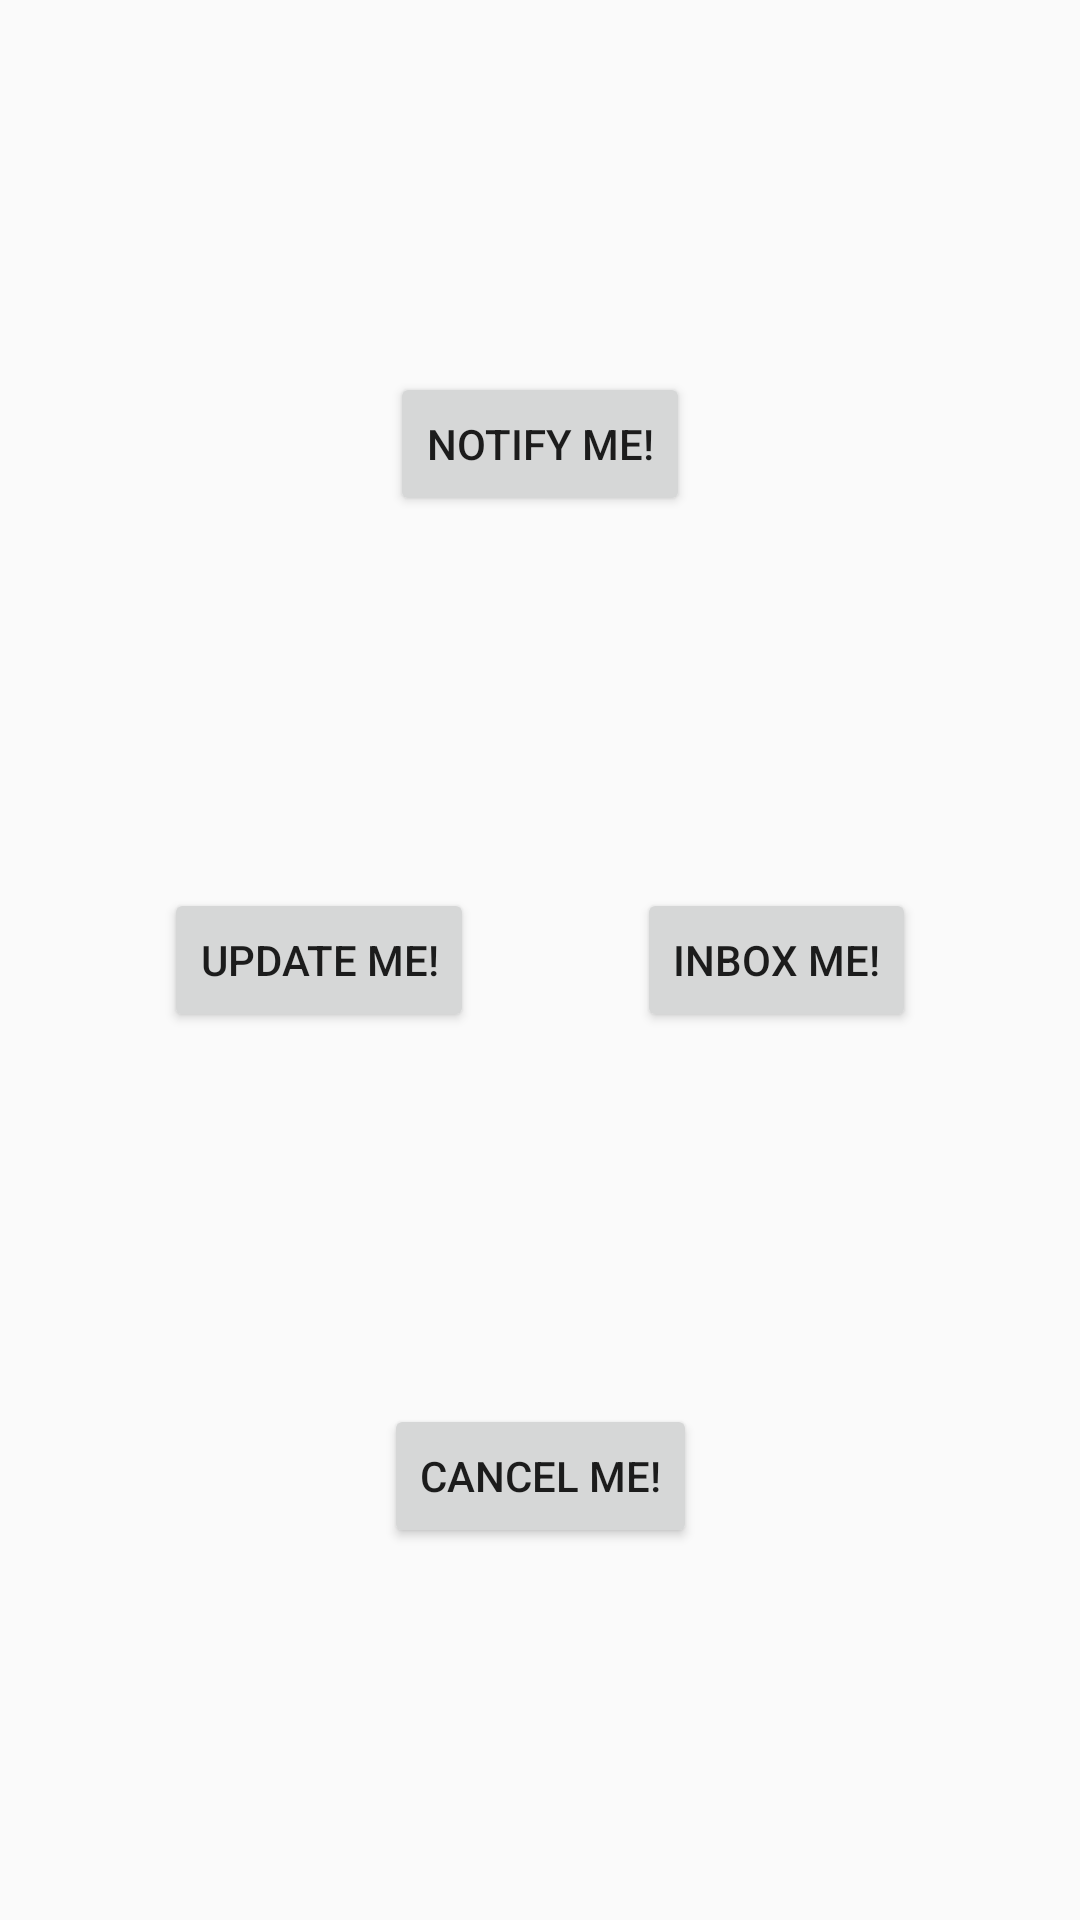

Reconstruct the res/layout file that produces this screen, plus the resources it refers to.
<!-- AndroidManifest.xml: application theme AppTheme -->
<!-- res/layout/fragment_notification.xml -->
<?xml version="1.0" encoding="utf-8"?>
<androidx.constraintlayout.widget.ConstraintLayout xmlns:android="http://schemas.android.com/apk/res/android"
    xmlns:tools="http://schemas.android.com/tools"
    android:layout_width="match_parent"
    android:layout_height="match_parent"
    xmlns:app="http://schemas.android.com/apk/res-auto"
    tools:context=".notification.NotificationFragment">

    <Button
        android:id="@+id/button_notify"
        android:layout_width="wrap_content"
        android:layout_height="wrap_content"
        android:text="@string/button_notify"
        app:layout_constraintTop_toTopOf="parent"
        app:layout_constraintStart_toStartOf="parent"
        app:layout_constraintEnd_toEndOf="parent"
        app:layout_constraintBottom_toTopOf="@id/button_update"/>

    <Button
        android:id="@+id/button_update"
        android:layout_width="wrap_content"
        android:layout_height="wrap_content"
        android:text="@string/button_update"
        app:layout_constraintTop_toBottomOf="@id/button_notify"
        app:layout_constraintStart_toStartOf="parent"
        app:layout_constraintEnd_toStartOf="@id/button_inbox"
        app:layout_constraintBottom_toTopOf="@id/button_cancel"/>

    <Button
        android:id="@+id/button_inbox"
        android:layout_width="wrap_content"
        android:layout_height="wrap_content"
        android:text="@string/button_inbox"
        app:layout_constraintTop_toBottomOf="@id/button_notify"
        app:layout_constraintBottom_toTopOf="@id/button_cancel"
        app:layout_constraintStart_toEndOf="@id/button_update"
        app:layout_constraintEnd_toEndOf="parent"/>

    <Button
        android:id="@+id/button_cancel"
        android:layout_width="wrap_content"
        android:layout_height="wrap_content"
        android:text="@string/button_cancel"
        app:layout_constraintTop_toBottomOf="@id/button_update"
        app:layout_constraintStart_toStartOf="parent"
        app:layout_constraintEnd_toEndOf="parent"
        app:layout_constraintBottom_toBottomOf="parent"/>



</androidx.constraintlayout.widget.ConstraintLayout>
<!-- resources referenced by this layout -->
<resources>
  <string name="button_cancel">Cancel Me!</string>
  <string name="button_inbox">Inbox Me!</string>
  <string name="button_notify">Notify Me!</string>
  <string name="button_update">Update Me!</string>
  <style name="AppTheme" parent="Theme.AppCompat.Light.DarkActionBar">
          
          <item name="colorPrimary">@color/colorPrimary</item>
          <item name="colorPrimaryDark">@color/colorPrimaryDark</item>
          <item name="colorAccent">@color/colorAccent</item>
      </style>
  <!-- not gathered from this repository: default colours our renderer supplied (Android Studio template values) -->
  <color name="colorPrimary">#FF6200EE</color>
  <color name="colorPrimaryDark">#FF3700B3</color>
  <color name="colorAccent">#FF03DAC5</color>
</resources>
